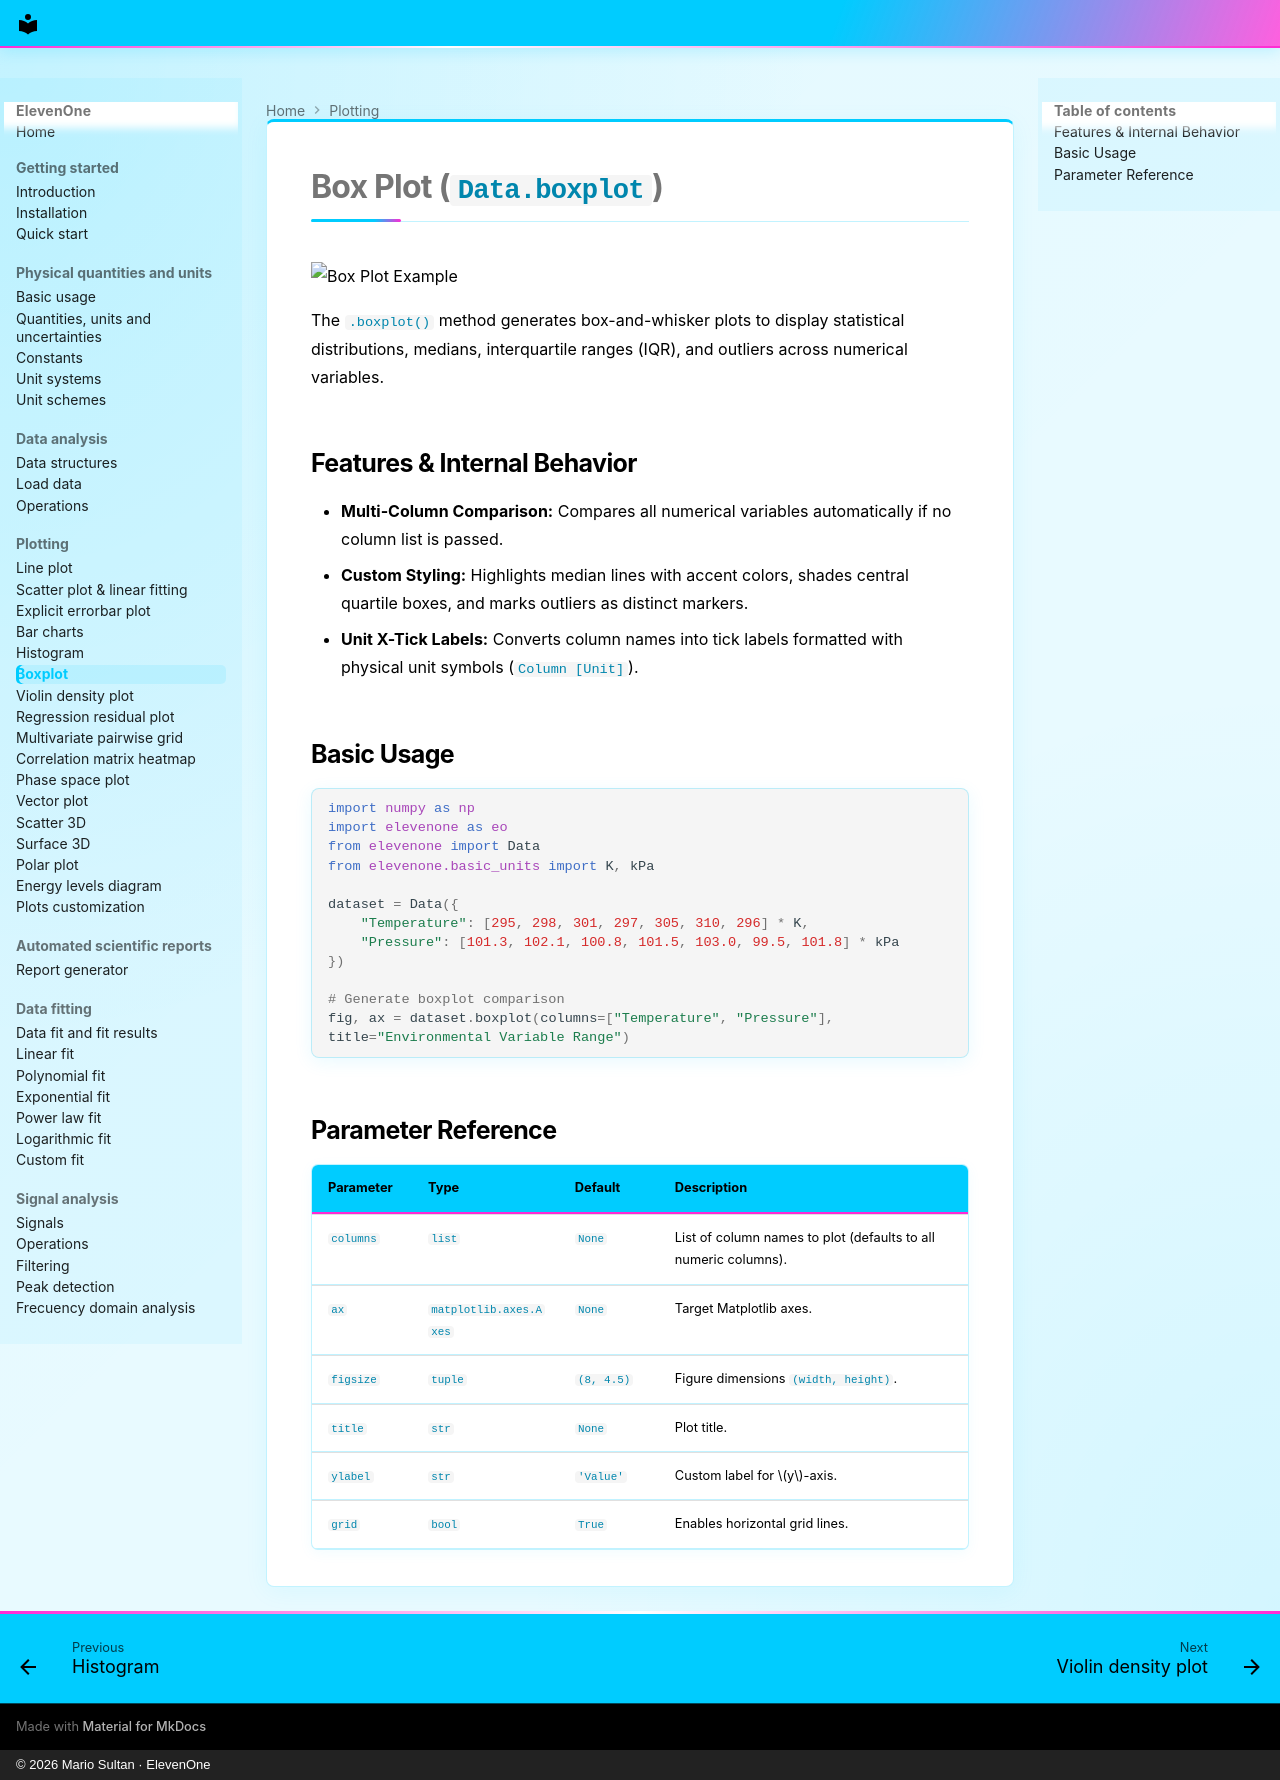

repository: MarioSultan/ElevenOne · page: boxplot/index.html · generator: mkdocs · copyright: © 2026 Mario Sultan · ElevenOne

# Box Plot (`Data.boxplot`)

![Box Plot Example](https://raw.githubusercontent.com/MarioSultan/ElevenOne/main/imgs/test_boxplot.png)

The `.boxplot()` method generates box-and-whisker plots to display statistical distributions, medians, interquartile ranges (IQR), and outliers across numerical variables.

## Features & Internal Behavior

* **Multi-Column Comparison:** Compares all numerical variables automatically if no column list is passed.
* **Custom Styling:** Highlights median lines with accent colors, shades central quartile boxes, and marks outliers as distinct markers.
* **Unit X-Tick Labels:** Converts column names into tick labels formatted with physical unit symbols (`Column [Unit]`).

## Basic Usage

```python
import numpy as np
import elevenone as eo
from elevenone import Data
from elevenone.basic_units import K, kPa

dataset = Data({
    "Temperature": [295, 298, 301, 297, 305, 310, 296] * K,
    "Pressure": [101.3, 102.1, 100.8, 101.5, 103.0, 99.5, 101.8] * kPa
})

# Generate boxplot comparison
fig, ax = dataset.boxplot(columns=["Temperature", "Pressure"], title="Environmental Variable Range")
```

## Parameter Reference

| Parameter | Type | Default | Description |
| :--- | :--- | :--- | :--- |
| `columns` | `list` | `None` | List of column names to plot (defaults to all numeric columns). |
| `ax` | `matplotlib.axes.Axes` | `None` | Target Matplotlib axes. |
| `figsize` | `tuple` | `(8, 4.5)` | Figure dimensions `(width, height)`. |
| `title` | `str` | `None` | Plot title. |
| `ylabel` | `str` | `'Value'` | Custom label for $y$-axis. |
| `grid` | `bool` | `True` | Enables horizontal grid lines. |
